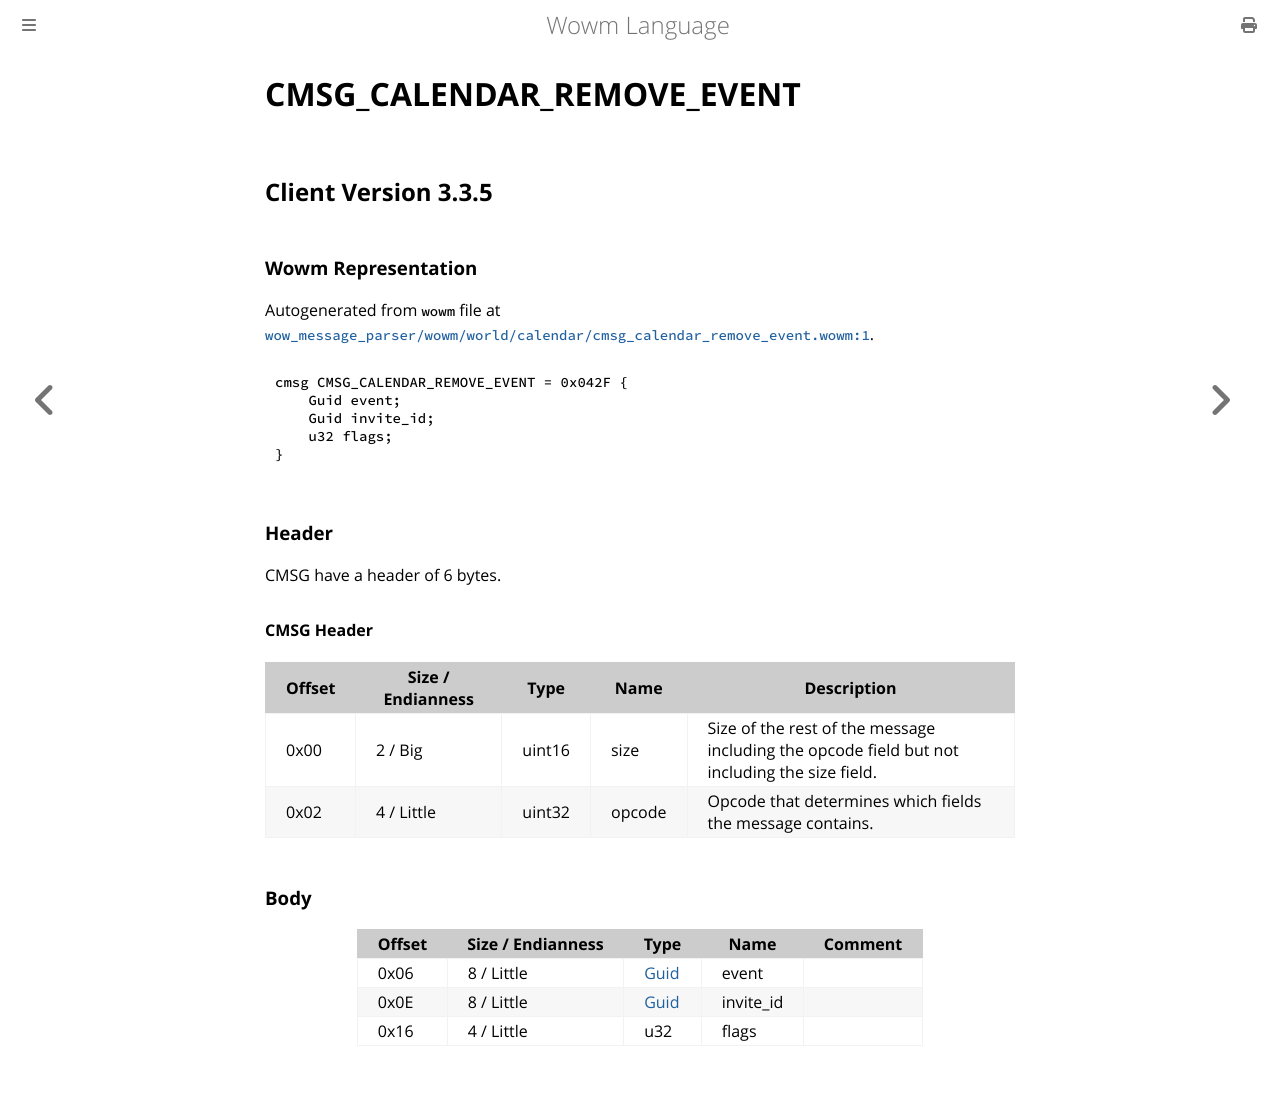

repository: gtker/wow_messages · page: docs/cmsg_calendar_remove_event.html · generator: mdbook

# CMSG_CALENDAR_REMOVE_EVENT

## Client Version 3.3.5

### Wowm Representation

Autogenerated from `wowm` file at [`wow_message_parser/wowm/world/calendar/cmsg_calendar_remove_event.wowm:1`](https://github.com/gtker/wow_messages/tree/main/wow_message_parser/wowm/world/calendar/cmsg_calendar_remove_event.wowm#L1).
```rust,ignore
cmsg CMSG_CALENDAR_REMOVE_EVENT = 0x042F {
    Guid event;
    Guid invite_id;
    u32 flags;
}
```
### Header

CMSG have a header of 6 bytes.

#### CMSG Header

| Offset | Size / Endianness | Type   | Name   | Description |
| ------ | ----------------- | ------ | ------ | ----------- |
| 0x00   | 2 / Big           | uint16 | size   | Size of the rest of the message including the opcode field but not including the size field.|
| 0x02   | 4 / Little        | uint32 | opcode | Opcode that determines which fields the message contains.|

### Body

| Offset | Size / Endianness | Type | Name | Comment |
| ------ | ----------------- | ---- | ---- | ------- |
| 0x06 | 8 / Little | [Guid](../types/packed-guid.md) | event |  |
| 0x0E | 8 / Little | [Guid](../types/packed-guid.md) | invite_id |  |
| 0x16 | 4 / Little | u32 | flags |  |
